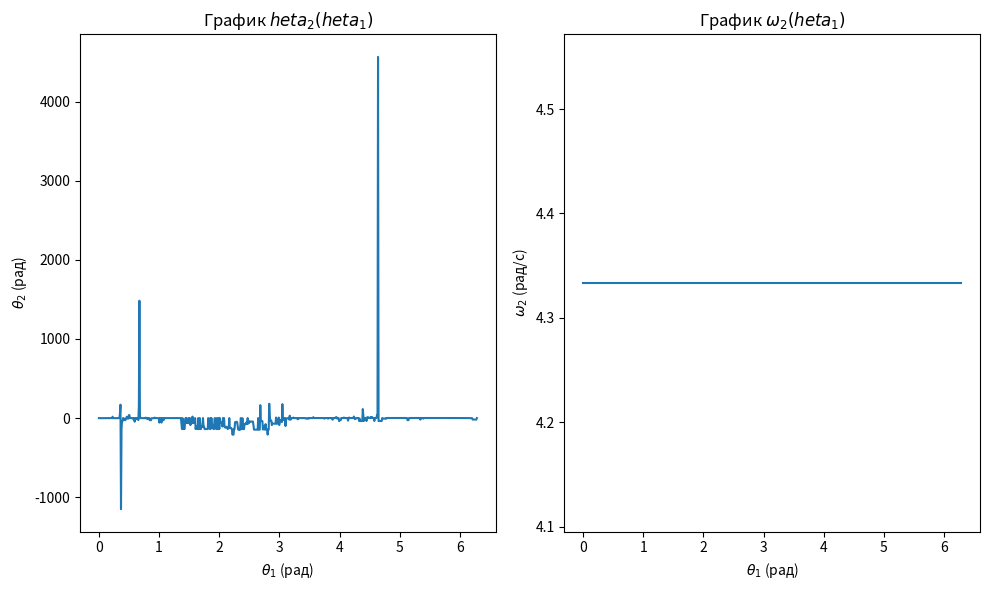

Generate this figure with matplotlib:
import numpy as np
from scipy.optimize import fsolve
import matplotlib.pyplot as plt
import pandas as pd
import os

a = 0.6  
b = 1.3  
c = 1.0  
d = 1.0  


m1 = 0.8  
m2 = 1.2  
m3 = 1.0  
g = 9.81 


omega1 = 2.0  

N = 720
theta1_arr = np.linspace(0, 2 * np.pi, N)


def solve_angles(theta1, guess):
    # неизвестные
    def f(x):
        return [a * np.cos(theta1) + b * np.cos(x[0]) - c * np.cos(x[1]) - d,
                a * np.sin(theta1) + b * np.sin(x[0]) - c * np.sin(x[1])]

    sol, info, ier, mesg = fsolve(f, guess, full_output=True)
    if ier != 1:
       
        sol = fsolve(f, [guess[0] + 0.1, guess[1] - 0.1])
    return sol


theta2_arr = np.zeros(N)
theta4_arr = np.zeros(N)
omega2_arr = np.zeros(N)
omega4_arr = np.zeros(N)


for i, theta1 in enumerate(theta1_arr):
    guess = [np.pi / 2, np.pi / 2] 
    sol = solve_angles(theta1, guess)
    theta2_arr[i] = sol[0]
    theta4_arr[i] = sol[1]
    omega2_arr[i] = omega1 * b / a
    omega4_arr[i] = omega1 * c / a


plt.figure(figsize=(10, 6))
plt.subplot(1, 2, 1)
plt.plot(theta1_arr, theta2_arr)
plt.xlabel(r'$\theta_1$ (рад)')
plt.ylabel(r'$\theta_2$ (рад)')
plt.title('График $\theta_2(\theta_1)$')
plt.subplot(1, 2, 2)
plt.plot(theta1_arr, omega2_arr)
plt.xlabel(r'$\theta_1$ (рад)')
plt.ylabel(r'$\omega_2$ (рад/с)')
plt.title('График $\omega_2(\theta_1)$')
plt.tight_layout()
plt.show()


df = pd.DataFrame({
    'theta1': theta1_arr,
    'theta2': theta2_arr,
    'theta4': theta4_arr,
    'omega2': omega2_arr,
    'omega4': omega4_arr
})
df.to_csv('results.csv', index=False)
